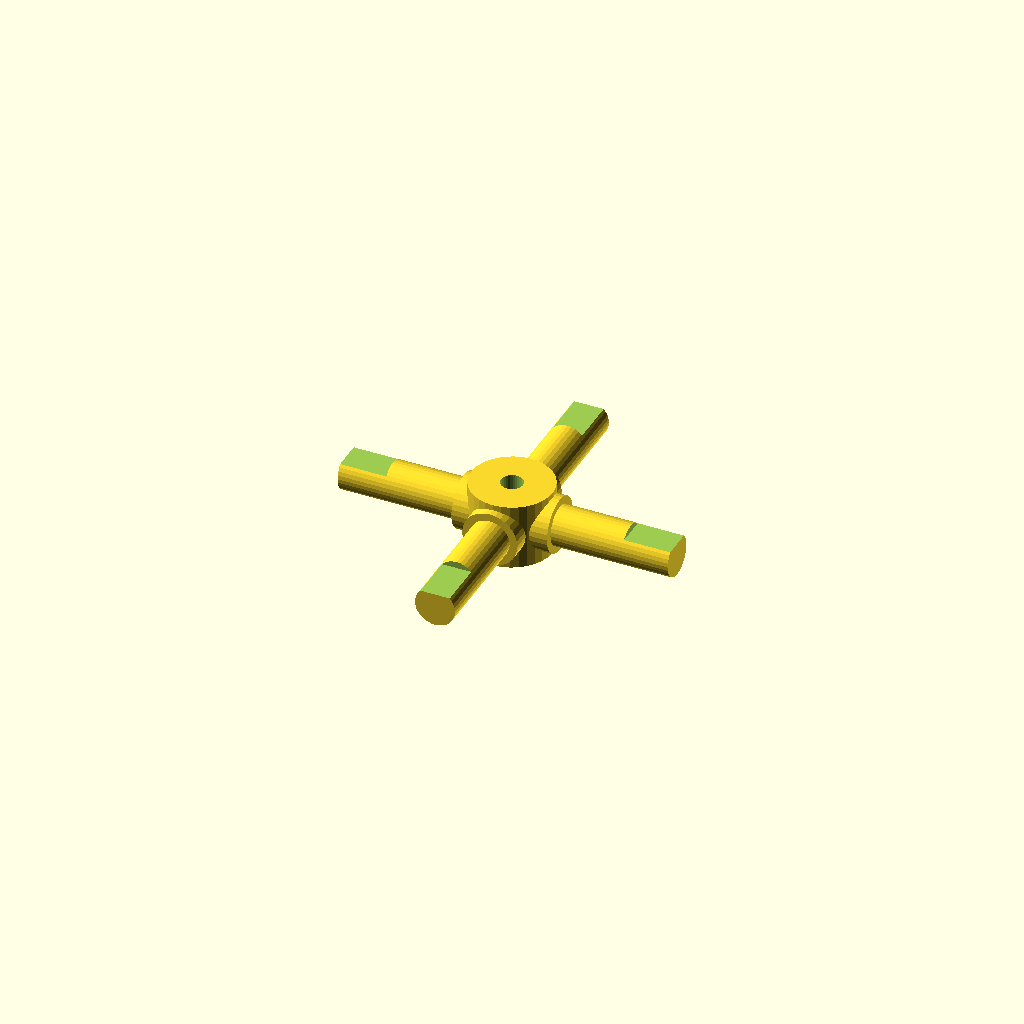
Cell 1: the model at its default parameters.
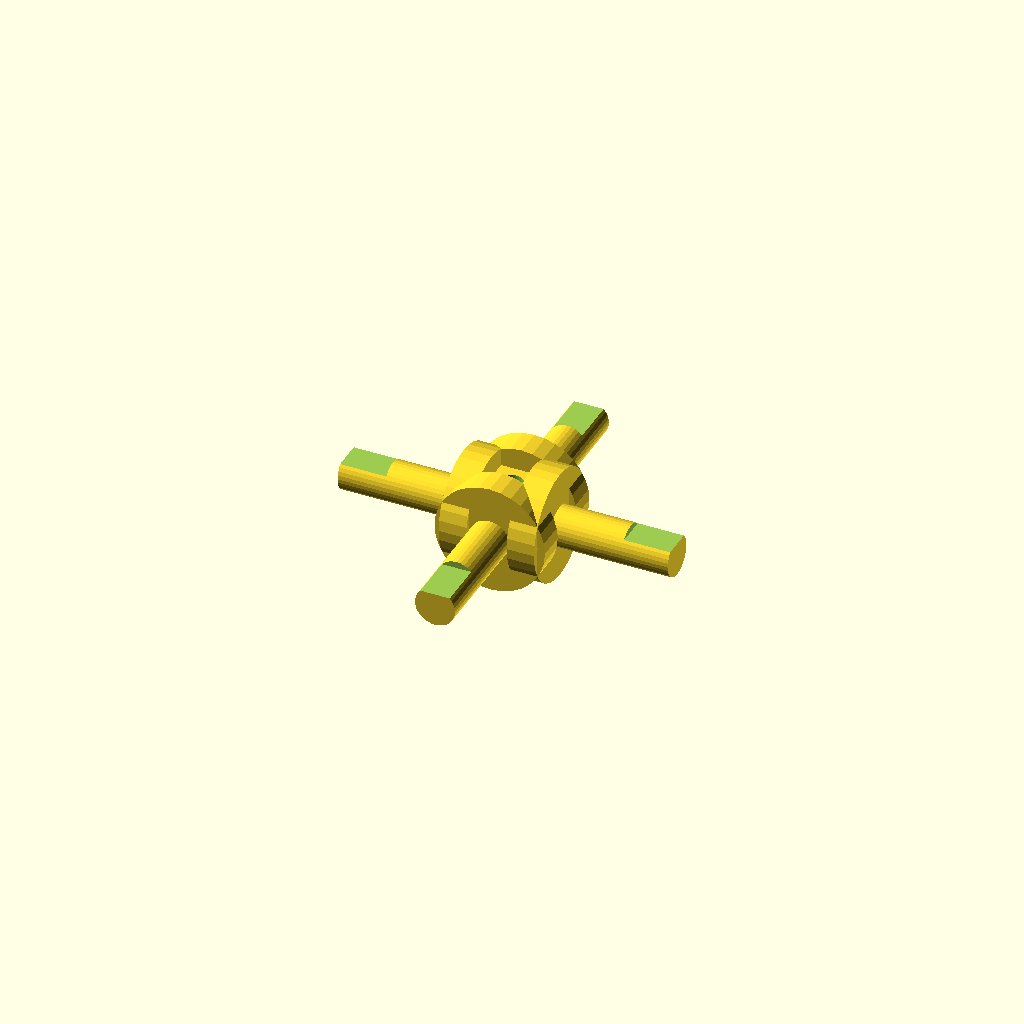
Cell 2 — journal_d set to 25.4, the other parameters unchanged.
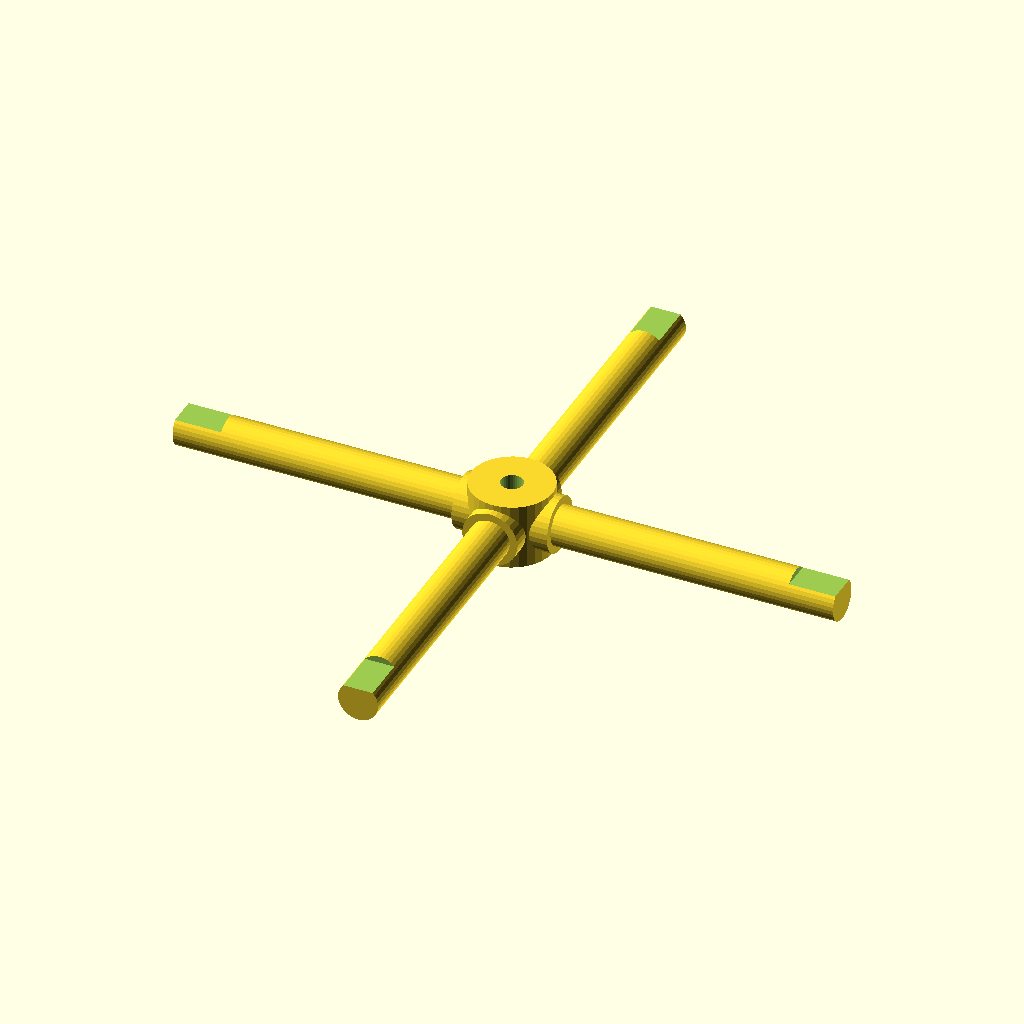
Cell 3: arm_len = 76 (everything else at default).
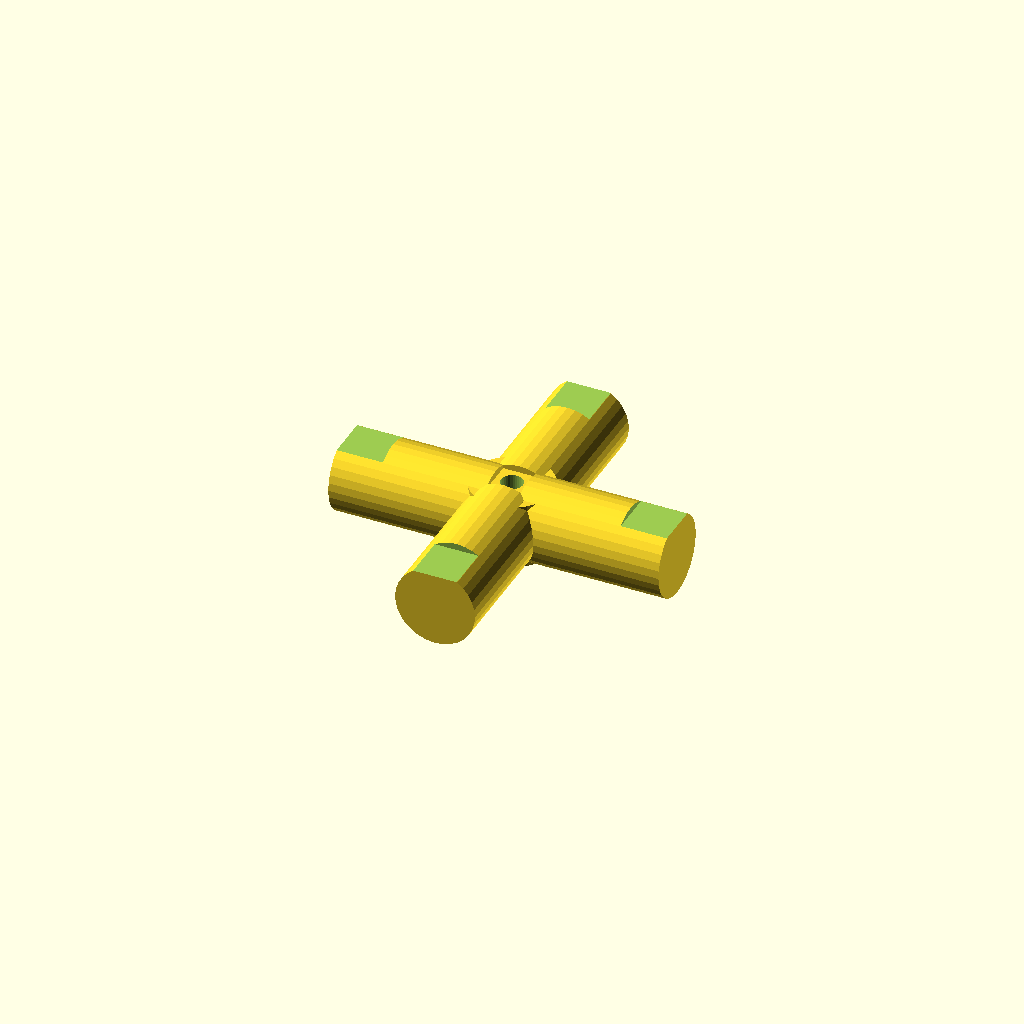
Cell 4: the same model with step_d = 18.4.
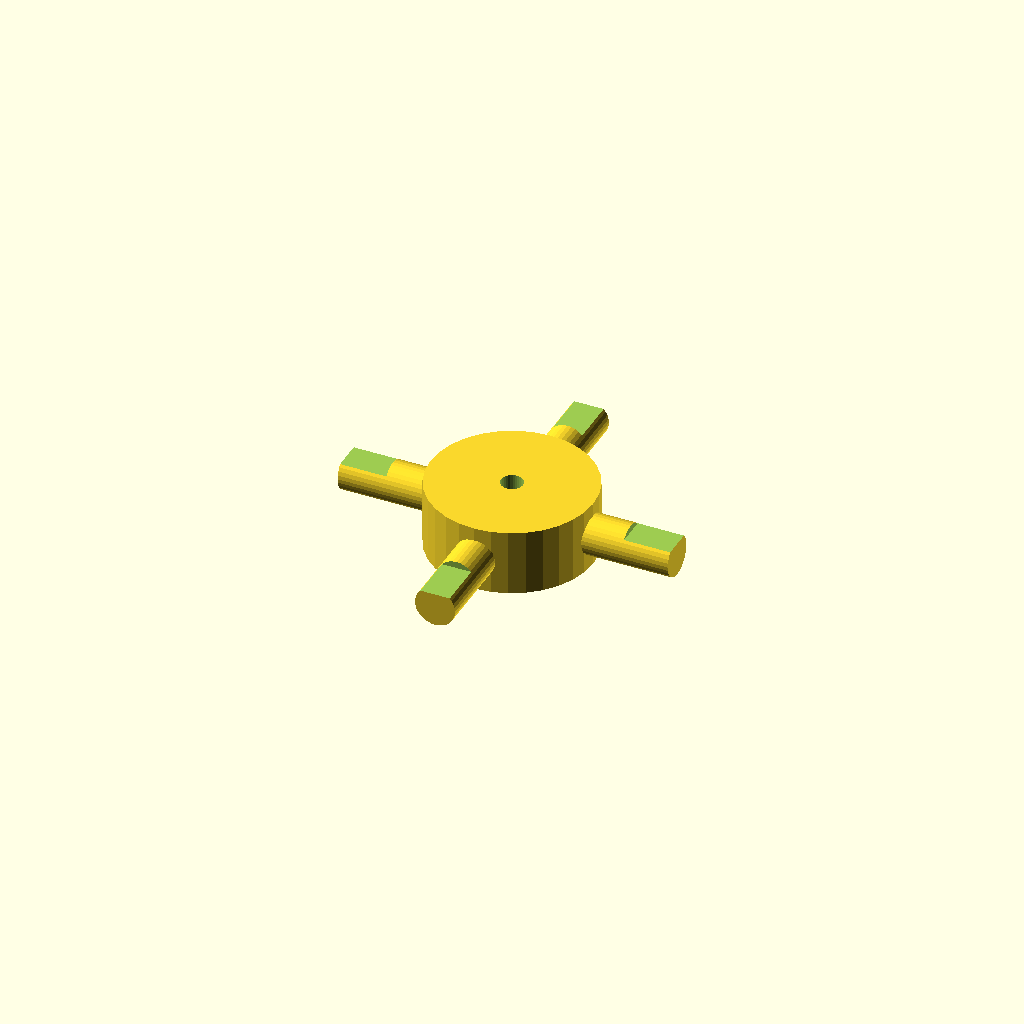
Cell 5: the same model with hub_d = 37.4.
All cells are drawn from one camera (rotation 55°, 0°, 25°, orthographic, colour scheme Cornfield), so only the parameter changes between them.
Source of the model, optional_data/data/gen3/cardans/part_0051.scad:
$fn = 32;

// ----------------------------------------------------------------------
// Cardan cross: 76 mm span, 12.7 mm trunnions
// ----------------------------------------------------------------------

// --- parameters (mm) ---
journal_d = 12.7;         // trunnion diameter
arm_len = 38;             // trunnion length from the centre
step_r = 4.32;            // step position from the centre
step_d = 9.2;             // journal diameter after the step
hub_d = 18.7;             // hub diameter
hub_h = 15.24;            // hub height
bore_d = 5.08;            // hub bore
flat_d = 1.5;             // depth of the journal flat
flat_len = 10.64;         // length of the journal flat

difference() {
  union() {
    /* hub along the joint axis */
    cylinder(h = hub_h, d = hub_d, center = true);
    for (a = [0 : 90 : 270]) rotate([0, 0, a]) {
      /* trunnion, sunk into the hub */
      translate([hub_d / 4, 0, 0]) rotate([0, 90, 0]) cylinder(h = step_r + 2, d = journal_d);
      /* stepped journal out to the tip */
      translate([step_r - 0.5, 0, 0]) rotate([0, 90, 0]) cylinder(h = arm_len + 0.5 - step_r, d = step_d);
    }
  }
  /* lubrication bore through the hub, 2.5 mm clear on both sides */
  translate([0, 0, -hub_h / 2 - 2.5]) cylinder(h = hub_h + 5, d = bore_d);
  /* machined flat on each journal tip */
  for (a = [0 : 90 : 270]) rotate([0, 0, a]) {
    translate([arm_len - flat_len, -step_d, step_d / 2 - flat_d]) cube([flat_len + 0.5, 2 * step_d, flat_d + 2.5]);
  }
}
Customizer parameters (derived from the source; name, type, default, range or options):
journal_d: number, default 12.7
arm_len: number, default 38
step_r: number, default 4.32
step_d: number, default 9.2
hub_d: number, default 18.7
hub_h: number, default 15.24
bore_d: number, default 5.08
flat_d: number, default 1.5
flat_len: number, default 10.64
